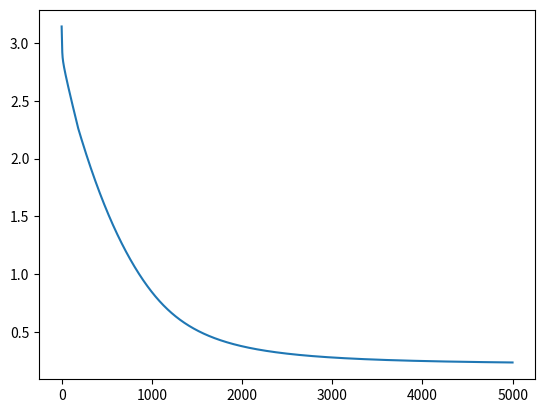

The matplotlib source for this figure:
import numpy as np

def sigmoid(x):
    return (1 / (1 + np.exp(-x)))

def initialize_parameters(X, Y, hidden_size):
    input_size = X.shape[0]
    output_size = Y.shape[0]
    W1 = np.random.randn(hidden_size, input_size)*np.sqrt(1/input_size)
    b1 = np.zeros((hidden_size, 1))
    W2 = np.random.randn(output_size, hidden_size)*np.sqrt(1/hidden_size)
    b2 = np.zeros((output_size, 1))
    return {'W1': W1, 'W2': W2, 'b1': b1, 'b2': b2}

def forward_propagation(X, theta):
    Z1 = np.dot(theta['W1'], X)+theta['b1']
    A1 = np.tanh(Z1)
    Z2 = np.dot(theta['W2'], A1)+theta['b2']
    y = sigmoid(Z2)  
    return y, {'Z1': Z1, 'Z2': Z2, 'A1': A1, 'y': y}

def loss(predict, actual):
    m = actual.shape[1]
    loss_ = (1 / (2 * m)) * np.sum(np.square(predict - actual))
    return loss_

def back_propagation(X, Y, params, cache):
    m = X.shape[1]
    dy = cache['y'] - Y
    dW2 = (1 / m) * np.dot(dy, np.transpose(cache['A1']))
    db2 = (1 / m) * np.sum(dy, axis=1, keepdims=True)
    dZ1 = np.dot(np.transpose(params['W2']), dy) * (1-np.power(cache['A1'], 2))
    dW1 = (1 / m) * np.dot(dZ1, np.transpose(X))
    db1 = (1 / m) * np.sum(dZ1, axis=1, keepdims=True)
    return {"dW1": dW1, "db1": db1, "dW2": dW2, "db2": db2}

def update_parameters(gradient, theta, learning_rate = 0.01):
    W1 = theta['W1'] - learning_rate * gradient['dW1']
    b1 = theta['b1'] - learning_rate * gradient['db1']
    W2 = theta['W2'] - learning_rate * gradient['dW2']
    b2 = theta['b2'] - learning_rate * gradient['db2']
    return {'W1': W1, 'W2': W2, 'b1': b1, 'b2': b2}

def train(X, Y, learning_rate, hidden_size, number_of_iterations = 50000):
    theta = initialize_parameters(X, Y, hidden_size)
    cost_ = []
    for j in range(number_of_iterations):
        y, cache = forward_propagation(X, theta)
        cost_iteration = loss(y, Y)
        gradient = back_propagation(X, Y, theta, cache)
        theta = update_parameters(gradient, theta, learning_rate)
        cost_.append(cost_iteration)
    return theta, cost_

import math
def getNoise(size):
    variance = 0.1
    mean = 0
    std_dev = np.sqrt(variance)
    num_samples = size
    return np.random.normal(mean, std_dev, num_samples)

def generateData():
    X = []
    Y = []
    for i in range(1, 21):
         X.append([i/10])
         Y.append([math.sin(X[i-1][0])])
    X = np.array(X)
    Y = np.array(Y)
    X *= 3.14
    Y += getNoise(Y.shape)
    return X, Y

X, Y = generateData()
theta, loss_ = train(X, Y, 0.0005, 6, 5000)

import matplotlib.pyplot as plt
plt.plot(loss_)
plt.show()